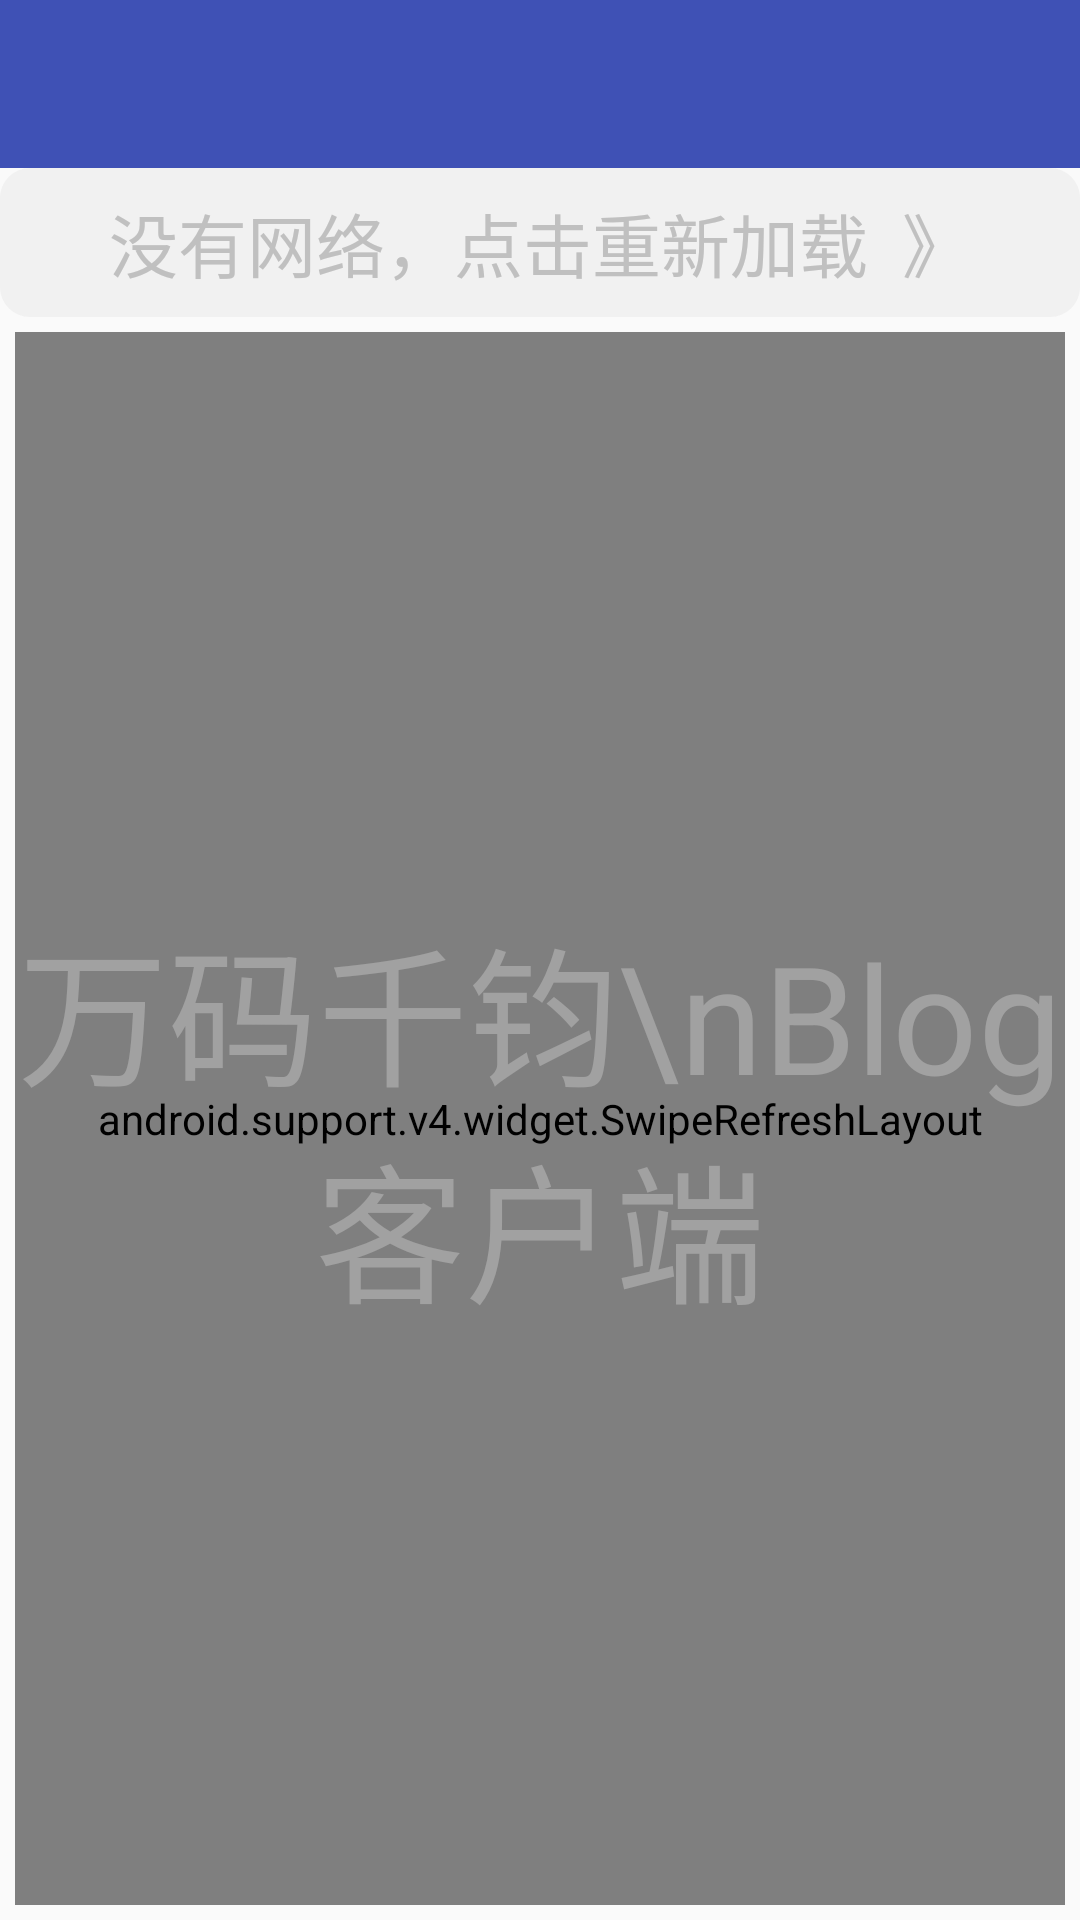

The Android layout XML behind this screen, and the referenced resources:
<!-- AndroidManifest.xml: application theme AppTheme -->
<!-- res/layout/activity_main.xml -->
<?xml version="1.0" encoding="utf-8"?>
<LinearLayout xmlns:android="http://schemas.android.com/apk/res/android"
    xmlns:tools="http://schemas.android.com/tools"
    android:layout_width="match_parent"
    android:layout_height="match_parent"
    android:orientation="vertical"
    tools:context=".ui.MainActivity">

    <include layout="@layout/appbar"/>

    <include layout="@layout/content_main"/>

</LinearLayout>
<!-- res/layout/appbar.xml (included above) -->
<?xml version="1.0" encoding="utf-8"?>
<LinearLayout xmlns:android="http://schemas.android.com/apk/res/android"
    android:layout_width="match_parent"
    android:layout_height="wrap_content"
    xmlns:app="http://schemas.android.com/apk/res-auto"
    android:orientation="vertical">

    <android.support.design.widget.AppBarLayout
        android:layout_width="match_parent"
        android:layout_height="wrap_content"
        android:theme="@style/AppTheme.AppBarOverlay">

        <android.support.v7.widget.Toolbar
            android:id="@+id/toolbar"
            app:layout_scrollFlags="scroll|enterAlways"
            android:layout_width="match_parent"
            android:layout_height="wrap_content"
            android:background="?attr/colorPrimary"
            android:popupTheme="@style/AppTheme.PopupOverlay" />
    </android.support.design.widget.AppBarLayout>
</LinearLayout>
<!-- res/layout/content_main.xml (included above) -->
<?xml version="1.0" encoding="utf-8"?>
<LinearLayout xmlns:android="http://schemas.android.com/apk/res/android"
    android:layout_width="match_parent"
    android:layout_height="match_parent"
    android:orientation="vertical">

    <TextView
        android:id="@+id/tvNoNet"
        android:layout_width="match_parent"
        android:layout_height="wrap_content"
        android:background="@drawable/tv_empty_bg_shape"
        android:gravity="center"
        android:padding="8dp"
        android:text="没有网络，点击重新加载  》"
        android:textColor="#c0c0c0"
        android:textSize="23sp" />

    <FrameLayout
        android:padding="5dp"
        android:layout_width="match_parent"
        android:layout_height="0dp"
        android:layout_weight="1">

        <android.support.v4.widget.SwipeRefreshLayout
            android:id="@+id/refreshLayout"
            android:layout_width="match_parent"
            android:layout_height="match_parent"
            android:layout_below="@+id/tvNoNet">

            <cc.hao2.blog.view.UpRefreshRecyclerView
                android:id="@+id/lv"
                android:layout_width="match_parent"
                android:layout_height="match_parent"
                android:padding="3dp"
                android:scrollbarSize="@dimen/cardview_default_radius"
                android:scrollbarStyle="outsideOverlay"
                android:scrollbars="vertical" />

        </android.support.v4.widget.SwipeRefreshLayout>


        <TextView
            android:id="@+id/tvEmpty"
            android:layout_width="match_parent"
            android:layout_height="match_parent"
            android:gravity="center"
            android:text="万码千钧\nBlog客户端"
            android:textColor="#88c0c0c0"
            android:textSize="50sp" />
    </FrameLayout>
</LinearLayout>
<!-- resources referenced by this layout -->
<resources>
  <!-- drawable tv_empty_bg_shape (drawable) -->
  <?xml version="1.0" encoding="utf-8"?>
  <shape xmlns:android="http://schemas.android.com/apk/res/android">
      <corners android:radius="10dp"></corners>
      <solid android:color="#28c0c0c0"></solid>
  </shape>
  <style name="AppTheme.AppBarOverlay" parent="ThemeOverlay.AppCompat.Dark.ActionBar" />
  <style name="AppTheme.PopupOverlay" parent="ThemeOverlay.AppCompat.Light" />
  <style name="AppTheme" parent="Theme.AppCompat.Light.NoActionBar">
          
          <item name="colorPrimary">@color/colorPrimary</item>
          <item name="colorPrimaryDark">@color/colorPrimaryDark</item>
          <item name="colorAccent">@color/colorAccent</item>
          <item name="android:windowAnimationStyle">@style/AnimationActivity</item>
      </style>
  <color name="colorPrimary">#3F51B5</color>
  <color name="colorPrimaryDark">#303F9F</color>
  <color name="colorAccent">#FF4081</color>
  <style name="AnimationActivity" parent="@android:style/Animation.Activity">
          <item name="android:activityOpenEnterAnimation">@anim/activity_come_right</item>
          <item name="android:activityOpenExitAnimation">@anim/activity_go_left</item>
          <item name="android:activityCloseEnterAnimation">@anim/activity_come_left</item>
          <item name="android:activityCloseExitAnimation">@anim/activity_go_right</item>
      </style>
</resources>
